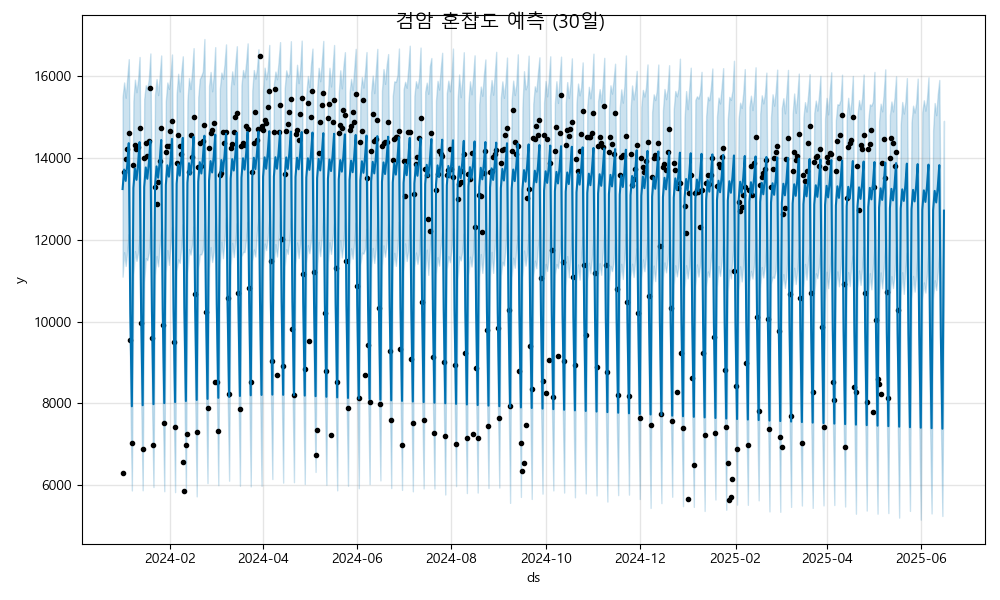

Source data for this figure (header and first rows):
ds, yhat, yhat_lower, yhat_upper
2024-01-01, 13242, 11099, 15493
2024-01-02, 13718, 11698, 15848
2024-01-03, 13441, 11362, 15474
2024-01-04, 13823, 11737, 15954
2024-01-05, 14364, 12142, 16417
2024-01-06, 10214, 8156, 12364
2024-01-07, 7931, 5874, 10011
2024-01-08, 13268, 11145, 15395
2024-01-09, 13744, 11726, 15916
2024-01-10, 13467, 11486, 15609
2024-01-11, 13848, 11684, 15902
2024-01-12, 14390, 12099, 16471
2024-01-13, 10240, 8152, 12255
2024-01-14, 7957, 5878, 10029
2024-01-15, 13294, 10966, 15440
2024-01-16, 13769, 11549, 15778
2024-01-17, 13493, 11502, 15682
2024-01-18, 13874, 11688, 15943
2024-01-19, 14416, 12314, 16556
2024-01-20, 10265, 8123, 12555
2024-01-21, 7983, 5958, 10159
2024-01-22, 13319, 11143, 15548
2024-01-23, 13795, 11604, 15930
2024-01-24, 13519, 11352, 15540
2024-01-25, 13900, 11828, 15991
2024-01-26, 14441, 12319, 16507
2024-01-27, 10291, 8067, 12178
2024-01-28, 8009, 5855, 10099
2024-01-29, 13345, 11227, 15396
2024-01-30, 13821, 11749, 15847
2024-01-31, 13544, 11388, 15689
2024-02-01, 13926, 11868, 15996
2024-02-02, 14467, 12318, 16531
2024-02-03, 10317, 8116, 12408
2024-02-04, 8034, 5833, 10093
2024-02-05, 13371, 11252, 15559
2024-02-06, 13847, 11521, 16060
2024-02-07, 13570, 11436, 15625
2024-02-08, 13952, 11824, 16089
2024-02-09, 14493, 12386, 16487
2024-02-10, 10343, 8283, 12362
2024-02-11, 8060, 5830, 10294
2024-02-12, 13397, 11190, 15406
2024-02-13, 13873, 11773, 15956
2024-02-14, 13596, 11639, 15687
2024-02-15, 13977, 11884, 16115
2024-02-16, 14519, 12329, 16687
2024-02-17, 10369, 8207, 12424
2024-02-18, 8086, 5729, 10144
2024-02-19, 13423, 11292, 15487
2024-02-20, 13898, 11646, 15932
2024-02-21, 13622, 11643, 16009
2024-02-22, 14003, 11760, 16121
2024-02-23, 14545, 12395, 16909
2024-02-24, 10394, 8377, 12489
2024-02-25, 8112, 6053, 10137
2024-02-26, 13448, 11303, 15762
2024-02-27, 13924, 11821, 16105
2024-02-28, 13648, 11458, 15631
2024-02-29, 14029, 11702, 16007
... 473 more rows
